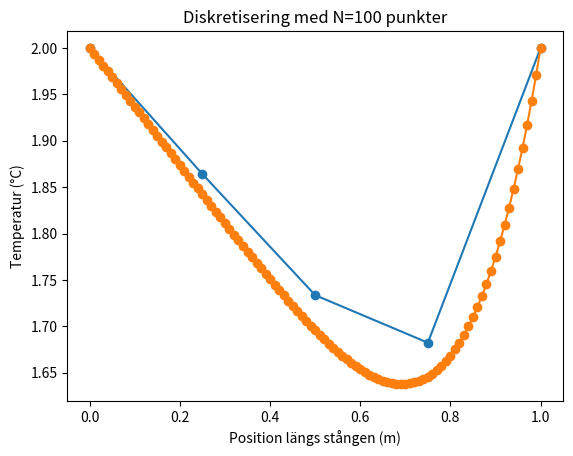

Write Python code to recreate this figure.
import numpy as np
import matplotlib.pyplot as plt

# a)
def q(x):
    return 50*x**3*np.log(x + 1)

def diskretisering_temperatur(q,L, k, TL, TR, N, x_approx= 1.0):
    h = L / N

    xi = np.linspace(h, L-h, num=N-1)

    A = np.zeros((N-1, N-1))
    b = np.zeros(N-1)

    coff = k / (h**2)

    for j in range(N-1):
        A[j, j] = -2
        if j > 0:
            A[j, j-1] = 1
        if j < N-2:
            A[j, j+1] = 1

    for j in range(1, N):  # x_1 ... x_{N-1}
        b[j-1] = q(xi[j-1]) * (h**2) / k
    
    b = b.copy()
    b[0] -= TL
    b[-1] -= TR
    A *= coff
    b *= coff
    
    print("Matris A:")
    print(A)
    print("\nHögerled b:")
    print(b)
    
    T_values = np.linalg.solve(A, b)
    x_values = np.linspace(0, L, N+1)
    T_values_full = np.zeros(N+1)
    T_values_full[0] = TL
    T_values_full[-1] = TR
    T_values_full[1:-1] = T_values
    T_approx = np.interp(x_approx, x_values, T_values_full)
    print(f"\nApproximerad temperatur vid x={x_approx}: {T_approx:.4f} °C")
    
    plt.title(f"Diskretisering med N={N} punkter")
    plt.xlabel("Position längs stången (m)")
    plt.ylabel("Temperatur (°C)")
    plt.grid()
    plt.plot(x_values, T_values_full, marker='o')
    plt.show()


diskretisering_temperatur(q, 1, 2, 2, 2, 4, 0.2)

diskretisering_temperatur(q, 1, 2, 2, 2, 100, 0.2)

def convergence_study(q, L, k, TL, TR, N):
    exakt_sol = 1.6379544
    error = 1.0
    h_values = []
    approx_sol = 1.0

    while abs(error) > 1e-6:
        h = L / N
        h_values.append(h)
        xi = np.linspace(h, L-h, num=N-1)
        A = np.zeros((N-1, N-1))
        b = np.zeros(N-1)
        coff = k / (h**2)

        for j in range(N-1):
            A[j, j] = -2
            if j > 0:
                A[j, j-1] = 1
            if j < N-2:
                A[j, j+1] = 1

        for j in range(1, N):
            b[j-1] = q(xi[j-1]) * (h**2) / k

        b = b.copy()
        b[0] -= TL
        b[-1] -= TR
        A *= coff
        b *= coff
        T_values = np.linalg.solve(A, b)
        x_values = np.linspace(0, L, N+1)
        T_values_full = np.zeros(N+1)
        T_values_full[0] = TL
        T_values_full[-1] = TR
        T_values_full[1:-1] = T_values
        approx_sol = np.interp(0.7, x_values, T_values_full)
        error = abs(exakt_sol - approx_sol)
        N *= 2
        
    print(f"Slutligt N: {N//2}, Approximerad temperatur vid x=0.7: {approx_sol:.7f}, Fel: {error:.7e}")

convergence_study(q, 1, 2, 2, 2, 50)